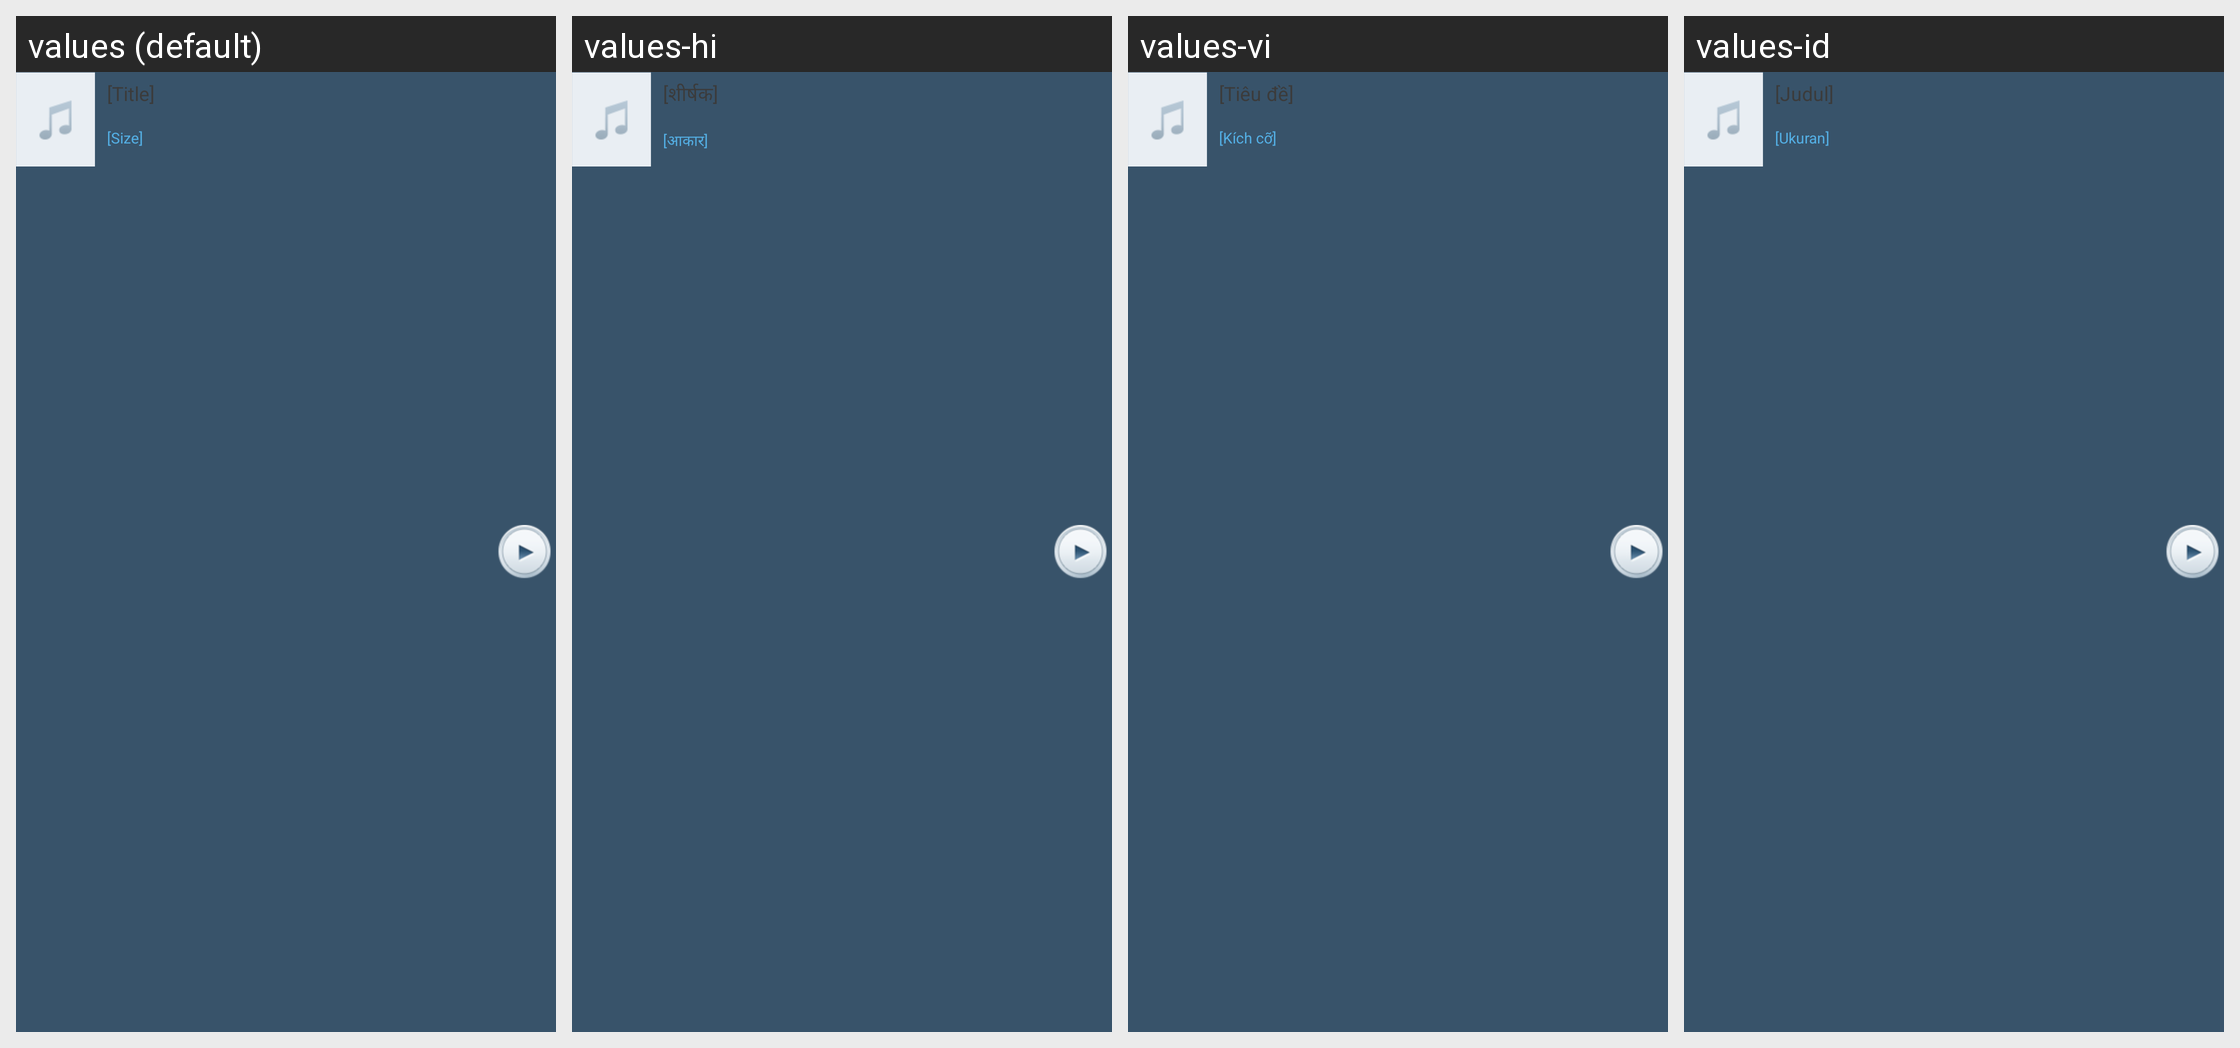

For this localized Android screen grid, give each drawn string resource with its value in every locale shown.
Android screen res/layout/view_transfer_item_list_item.xml rendered under 4 locales, left to right: values (default), values-hi, values-vi, values-id. Device: Nexus 5 (rendered at 1080×1920; each locale shown at half size, 540×960, under a caption strip naming it); theme Theme.FrostWire.
Other locales in the repository, not shown: values-ar, values-cn, values-cs, values-da, values-de, values-el, values-es, values-fr, values-hr, values-it, values-ja, values-ko, values-nl, values-pl, values-pt, values-ru, values-tr, values-ur, values-zh.
Strings drawn on this screen, with the default value and each locale's value (text and hints the layout hard-codes, and strings that could not be matched under every locale, appear in the picture but are not listed):

dummy_title
  values: [Title]
  values-hi: [शीर्षक]
  values-vi: [Tiêu đề]
  values-id: [Judul]

dummy_size
  values: [Size]
  values-hi: [आकार]
  values-vi: [Kích cỡ]
  values-id: [Ukuran]
